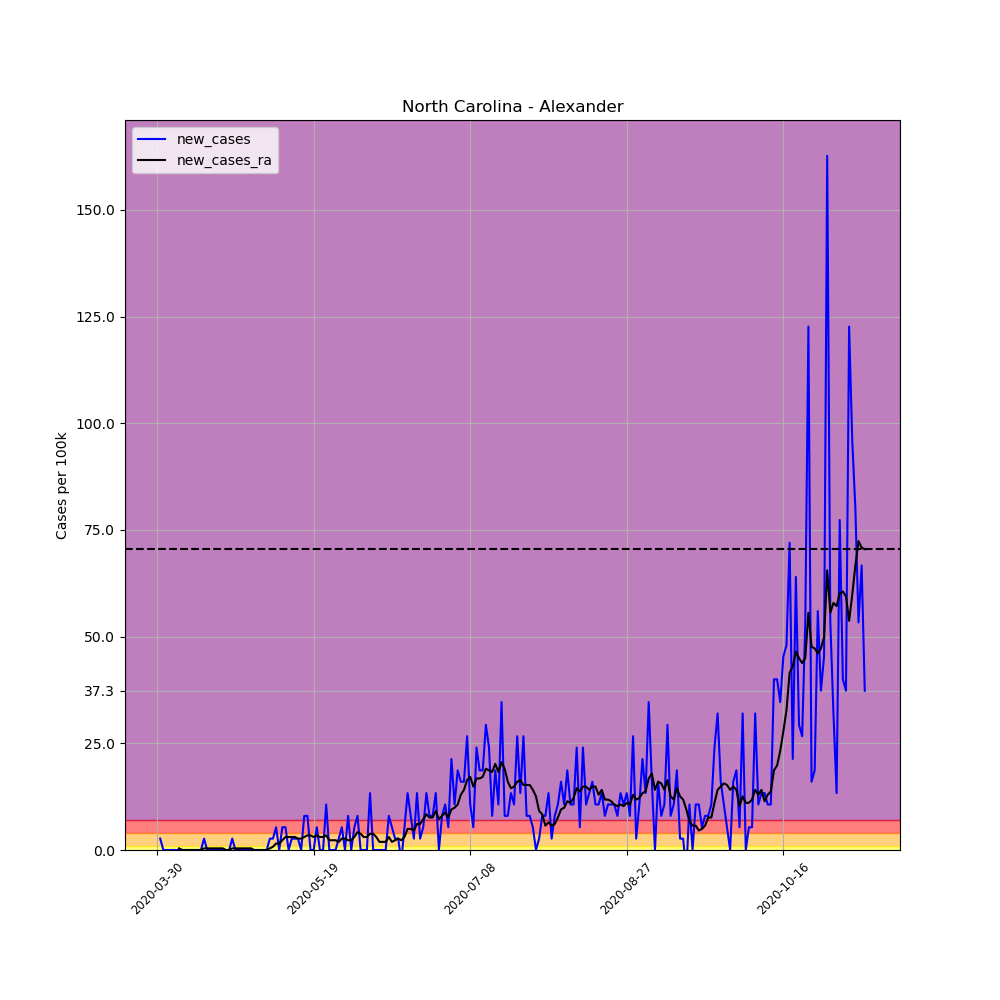

The data file committed next to this chart (first rows):
, date, county, state, fips, cases, deaths, COUNTY, STNAME, CTYNAME, POPESTIMATE2019, per_100k, per_100k_ra, new_cases, new_cases_ra
475601, 2020-03-30, Alexander, North Carolina, 37003, 1, 0, 3, North Carolina, Alexander, 37497, 2.667, , , 
475602, 2020-03-31, Alexander, North Carolina, 37003, 2, 0, 3, North Carolina, Alexander, 37497, 5.334, , 2.667, 
475603, 2020-04-01, Alexander, North Carolina, 37003, 2, 0, 3, North Carolina, Alexander, 37497, 5.334, , 0.0, 
475604, 2020-04-02, Alexander, North Carolina, 37003, 2, 0, 3, North Carolina, Alexander, 37497, 5.334, , 0.0, 
475605, 2020-04-03, Alexander, North Carolina, 37003, 2, 0, 3, North Carolina, Alexander, 37497, 5.334, , 0.0, 
475606, 2020-04-04, Alexander, North Carolina, 37003, 2, 0, 3, North Carolina, Alexander, 37497, 5.334, , 0.0, 
475607, 2020-04-05, Alexander, North Carolina, 37003, 2, 0, 3, North Carolina, Alexander, 37497, 5.334, 4.953, 0.0, 
475608, 2020-04-06, Alexander, North Carolina, 37003, 2, 0, 3, North Carolina, Alexander, 37497, 5.334, 5.334, 0.0, 0.381
475609, 2020-04-07, Alexander, North Carolina, 37003, 2, 0, 3, North Carolina, Alexander, 37497, 5.334, 5.334, 0.0, 0.0
475610, 2020-04-08, Alexander, North Carolina, 37003, 2, 0, 3, North Carolina, Alexander, 37497, 5.334, 5.334, 0.0, 0.0
475611, 2020-04-09, Alexander, North Carolina, 37003, 2, 0, 3, North Carolina, Alexander, 37497, 5.334, 5.334, 0.0, 0.0
475612, 2020-04-10, Alexander, North Carolina, 37003, 2, 0, 3, North Carolina, Alexander, 37497, 5.334, 5.334, 0.0, 0.0
475613, 2020-04-11, Alexander, North Carolina, 37003, 2, 0, 3, North Carolina, Alexander, 37497, 5.334, 5.334, 0.0, 0.0
475614, 2020-04-12, Alexander, North Carolina, 37003, 2, 0, 3, North Carolina, Alexander, 37497, 5.334, 5.334, 0.0, 0.0
475615, 2020-04-13, Alexander, North Carolina, 37003, 2, 0, 3, North Carolina, Alexander, 37497, 5.334, 5.334, 0.0, 0.0
475616, 2020-04-14, Alexander, North Carolina, 37003, 3, 0, 3, North Carolina, Alexander, 37497, 8.001, 5.715, 2.667, 0.381
475617, 2020-04-15, Alexander, North Carolina, 37003, 3, 0, 3, North Carolina, Alexander, 37497, 8.001, 6.096, 0.0, 0.381
475618, 2020-04-16, Alexander, North Carolina, 37003, 3, 0, 3, North Carolina, Alexander, 37497, 8.001, 6.477, 0.0, 0.381
475619, 2020-04-17, Alexander, North Carolina, 37003, 3, 0, 3, North Carolina, Alexander, 37497, 8.001, 6.858, 0.0, 0.381
475620, 2020-04-18, Alexander, North Carolina, 37003, 3, 0, 3, North Carolina, Alexander, 37497, 8.001, 7.239, 0.0, 0.381
475621, 2020-04-19, Alexander, North Carolina, 37003, 3, 0, 3, North Carolina, Alexander, 37497, 8.001, 7.62, 0.0, 0.381
475622, 2020-04-20, Alexander, North Carolina, 37003, 3, 0, 3, North Carolina, Alexander, 37497, 8.001, 8.001, 0.0, 0.381
475623, 2020-04-21, Alexander, North Carolina, 37003, 3, 0, 3, North Carolina, Alexander, 37497, 8.001, 8.001, 0.0, 0.0
475624, 2020-04-22, Alexander, North Carolina, 37003, 3, 0, 3, North Carolina, Alexander, 37497, 8.001, 8.001, 0.0, 0.0
475625, 2020-04-23, Alexander, North Carolina, 37003, 4, 0, 3, North Carolina, Alexander, 37497, 10.67, 8.382, 2.667, 0.381
475626, 2020-04-24, Alexander, North Carolina, 37003, 4, 0, 3, North Carolina, Alexander, 37497, 10.67, 8.763, 0.0, 0.381
475627, 2020-04-25, Alexander, North Carolina, 37003, 4, 0, 3, North Carolina, Alexander, 37497, 10.67, 9.144, 0.0, 0.381
475628, 2020-04-26, Alexander, North Carolina, 37003, 4, 0, 3, North Carolina, Alexander, 37497, 10.67, 9.525, 0.0, 0.381
475629, 2020-04-27, Alexander, North Carolina, 37003, 4, 0, 3, North Carolina, Alexander, 37497, 10.67, 9.906, 0.0, 0.381
475630, 2020-04-28, Alexander, North Carolina, 37003, 4, 0, 3, North Carolina, Alexander, 37497, 10.67, 10.29, 0.0, 0.381
475631, 2020-04-29, Alexander, North Carolina, 37003, 4, 0, 3, North Carolina, Alexander, 37497, 10.67, 10.67, 0.0, 0.381
475632, 2020-04-30, Alexander, North Carolina, 37003, 4, 0, 3, North Carolina, Alexander, 37497, 10.67, 10.67, 0.0, 0.0
475633, 2020-05-01, Alexander, North Carolina, 37003, 4, 0, 3, North Carolina, Alexander, 37497, 10.67, 10.67, 0.0, 0.0
475634, 2020-05-02, Alexander, North Carolina, 37003, 4, 0, 3, North Carolina, Alexander, 37497, 10.67, 10.67, 0.0, 0.0
475635, 2020-05-03, Alexander, North Carolina, 37003, 4, 0, 3, North Carolina, Alexander, 37497, 10.67, 10.67, 0.0, 0.0
475636, 2020-05-04, Alexander, North Carolina, 37003, 4, 0, 3, North Carolina, Alexander, 37497, 10.67, 10.67, 0.0, 0.0
475637, 2020-05-05, Alexander, North Carolina, 37003, 5, 0, 3, North Carolina, Alexander, 37497, 13.33, 11.05, 2.667, 0.381
475638, 2020-05-06, Alexander, North Carolina, 37003, 6, 0, 3, North Carolina, Alexander, 37497, 16, 11.81, 2.667, 0.762
475639, 2020-05-07, Alexander, North Carolina, 37003, 8, 0, 3, North Carolina, Alexander, 37497, 21.34, 13.33, 5.334, 1.524
475640, 2020-05-08, Alexander, North Carolina, 37003, 8, 0, 3, North Carolina, Alexander, 37497, 21.34, 14.86, 0.0, 1.524
475641, 2020-05-09, Alexander, North Carolina, 37003, 10, 0, 3, North Carolina, Alexander, 37497, 26.67, 17.14, 5.334, 2.286
475642, 2020-05-10, Alexander, North Carolina, 37003, 12, 0, 3, North Carolina, Alexander, 37497, 32, 20.19, 5.334, 3.048
475643, 2020-05-11, Alexander, North Carolina, 37003, 12, 0, 3, North Carolina, Alexander, 37497, 32, 23.24, 0.0, 3.048
475644, 2020-05-12, Alexander, North Carolina, 37003, 13, 0, 3, North Carolina, Alexander, 37497, 34.67, 26.29, 2.667, 3.048
475645, 2020-05-13, Alexander, North Carolina, 37003, 14, 0, 3, North Carolina, Alexander, 37497, 37.34, 29.34, 2.667, 3.048
475646, 2020-05-14, Alexander, North Carolina, 37003, 15, 0, 3, North Carolina, Alexander, 37497, 40, 32, 2.667, 2.667
475647, 2020-05-15, Alexander, North Carolina, 37003, 15, 0, 3, North Carolina, Alexander, 37497, 40, 34.67, 0.0, 2.667
475648, 2020-05-16, Alexander, North Carolina, 37003, 18, 0, 3, North Carolina, Alexander, 37497, 48, 37.72, 8.001, 3.048
475649, 2020-05-17, Alexander, North Carolina, 37003, 21, 0, 3, North Carolina, Alexander, 37497, 56, 41.15, 8.001, 3.429
475650, 2020-05-18, Alexander, North Carolina, 37003, 21, 0, 3, North Carolina, Alexander, 37497, 56, 44.57, 0.0, 3.429
475651, 2020-05-19, Alexander, North Carolina, 37003, 21, 0, 3, North Carolina, Alexander, 37497, 56, 47.62, 0.0, 3.048
475652, 2020-05-20, Alexander, North Carolina, 37003, 23, 0, 3, North Carolina, Alexander, 37497, 61.34, 51.05, 5.334, 3.429
475653, 2020-05-21, Alexander, North Carolina, 37003, 23, 0, 3, North Carolina, Alexander, 37497, 61.34, 54.1, 0.0, 3.048
475654, 2020-05-22, Alexander, North Carolina, 37003, 23, 0, 3, North Carolina, Alexander, 37497, 61.34, 57.15, 0.0, 3.048
475655, 2020-05-23, Alexander, North Carolina, 37003, 27, 0, 3, North Carolina, Alexander, 37497, 72.01, 60.58, 10.67, 3.429
475656, 2020-05-24, Alexander, North Carolina, 37003, 27, 0, 3, North Carolina, Alexander, 37497, 72.01, 62.86, 0.0, 2.286
475657, 2020-05-25, Alexander, North Carolina, 37003, 27, 0, 3, North Carolina, Alexander, 37497, 72.01, 65.15, 0.0, 2.286
475658, 2020-05-26, Alexander, North Carolina, 37003, 27, 0, 3, North Carolina, Alexander, 37497, 72.01, 67.43, 0.0, 2.286
475659, 2020-05-27, Alexander, North Carolina, 37003, 28, 0, 3, North Carolina, Alexander, 37497, 74.67, 69.34, 2.667, 1.905
475660, 2020-05-28, Alexander, North Carolina, 37003, 30, 0, 3, North Carolina, Alexander, 37497, 80.01, 72.01, 5.334, 2.667
... 167 more rows
